Run: headless pygame with SDL's dummy video driver; simulated clock (each Clock.tick advances the game by its frame time, no real sleeping); random seed 0; keys injected as events and as key.get_pressed() state; no mouse input.
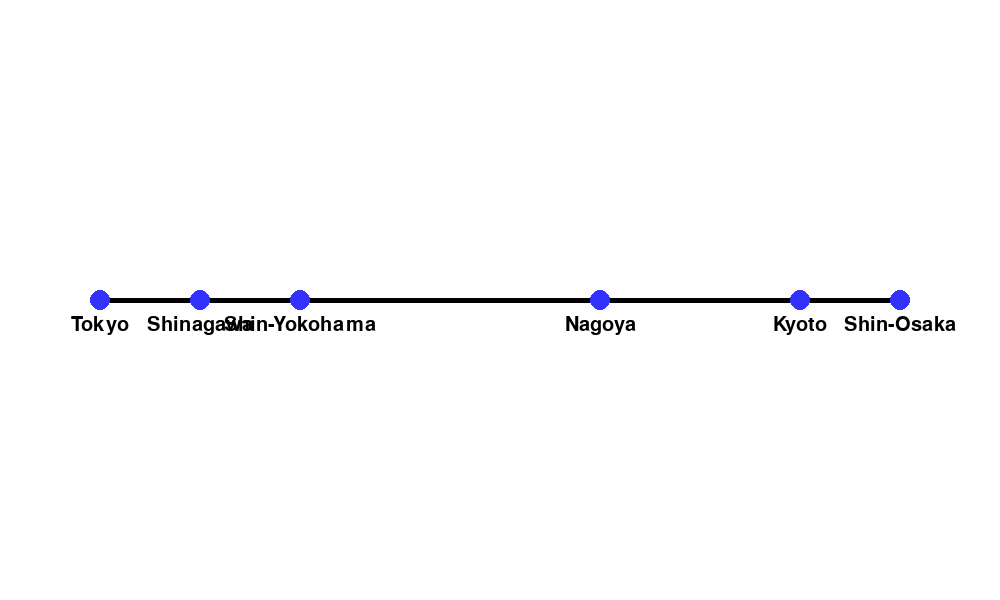
Frame 1 of 4 · flips 1–60 · no input
Frame 2 of 4 · flips 61–180 · tapped SPACE, RETURN · held RIGHT (→), D · screen unchanged from frame 1, image omitted
Frame 3 of 4 · flips 181–300 · held DOWN (↓), S · screen unchanged from frame 2, image omitted
Frame 4 of 4 · flips 301–420 · held LEFT (←), A, UP (↑), W · screen unchanged from frame 3, image omitted

The pygame program that drew these frames:

import pygame

# Pygame の初期化
pygame.init()

# 画面サイズ設定
WIDTH, HEIGHT = 1000, 600
screen = pygame.display.set_mode((WIDTH, HEIGHT))
pygame.display.set_caption("東海道新幹線 路線図")

# 色の定義
WHITE = (255, 255, 255)
BLACK = (0, 0, 0)
BLUE = (50, 50, 255)
RED = (255, 50, 50)

# 駅の座標データ（画面上の座標）
stations = {
    "Tokyo": (100, 300),
    "Shinagawa": (200, 300),
    "Shin-Yokohama": (300, 300),
    "Nagoya": (600, 300),
    "Kyoto": (800, 300),
    "Shin-Osaka": (900, 300)
}

# フォント設定
font = pygame.font.Font(None, 30)

# メインループ
running = True
while running:
    screen.fill(WHITE)  # 画面を白でクリア

    # 線路を描画（駅を結ぶ線）
    station_positions = list(stations.values())
    pygame.draw.lines(screen, BLACK, False, station_positions, 5)

    # 駅を描画
    for station, (x, y) in stations.items():
        pygame.draw.circle(screen, BLUE, (x, y), 10)  # 駅の丸
        text = font.render(station, True, BLACK)  # 駅名の描画
        screen.blit(text, (x - text.get_width() // 2, y + 15))

    # イベント処理
    for event in pygame.event.get():
        if event.type == pygame.QUIT:
            running = False

    pygame.display.flip()  # 画面更新

pygame.quit()
